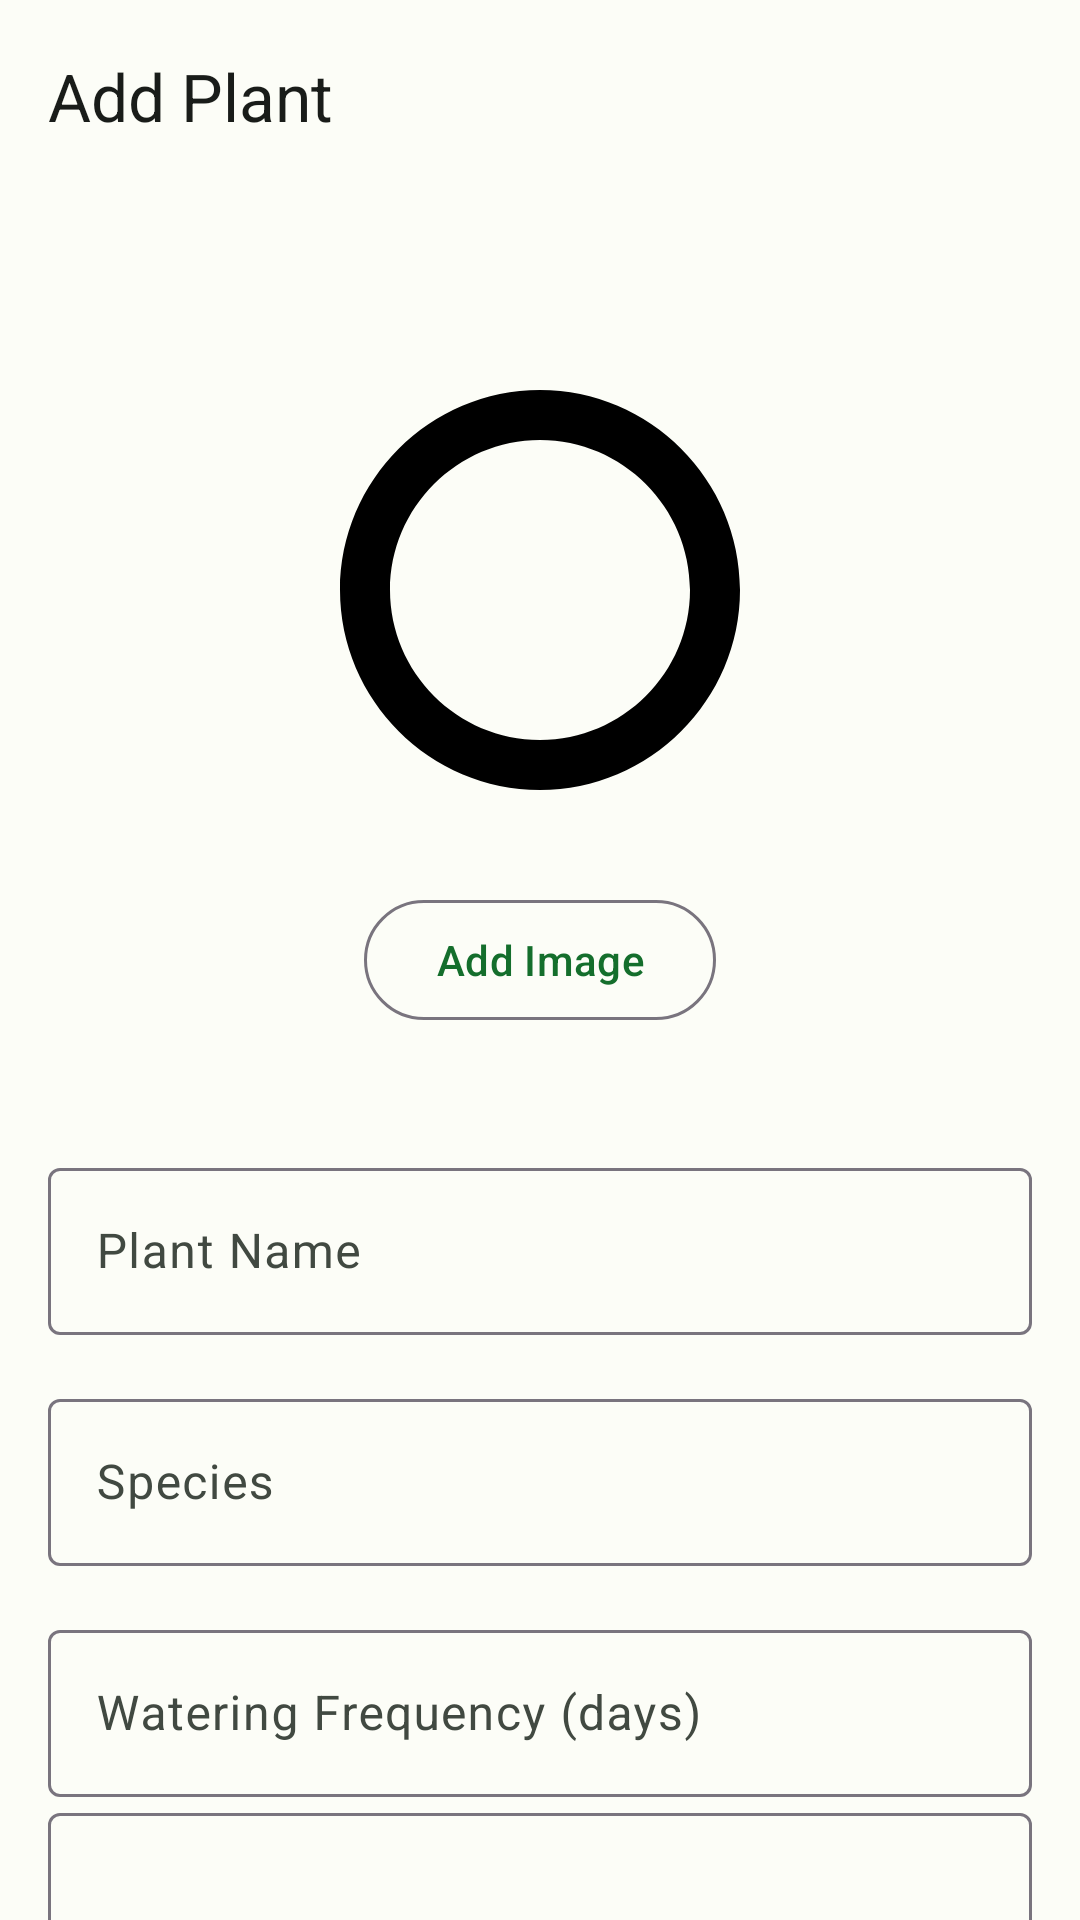

Here is an Android app screen rendered from its layout file. Give the layout XML and the strings, colors and styles it references.
<!-- AndroidManifest.xml: application theme Theme.GrowNest -->
<!-- res/layout/activity_add_plant.xml -->
<?xml version="1.0" encoding="utf-8"?>
<androidx.coordinatorlayout.widget.CoordinatorLayout
    xmlns:android="http://schemas.android.com/apk/res/android"
    xmlns:app="http://schemas.android.com/apk/res-auto"
    android:layout_width="match_parent"
    android:layout_height="match_parent">

    <com.google.android.material.appbar.AppBarLayout
        android:layout_width="match_parent"
        android:layout_height="wrap_content">

        <com.google.android.material.appbar.MaterialToolbar
            android:id="@+id/toolbar"
            android:layout_width="match_parent"
            android:layout_height="?attr/actionBarSize"
            app:navigationIcon="@drawable/ic_back"
            app:title="@string/add_plant"
            style="@style/Widget.Material3.Toolbar.Surface"/>

    </com.google.android.material.appbar.AppBarLayout>

    <androidx.core.widget.NestedScrollView
        android:layout_width="match_parent"
        android:layout_height="match_parent"
        app:layout_behavior="@string/appbar_scrolling_view_behavior">

        <LinearLayout
            android:layout_width="match_parent"
            android:layout_height="wrap_content"
            android:orientation="vertical"
            android:padding="16dp">

            <com.google.android.material.imageview.ShapeableImageView
                android:id="@+id/plant_image"
                android:layout_width="200dp"
                android:layout_height="200dp"
                android:layout_gravity="center"
                android:layout_marginBottom="16dp"
                android:scaleType="centerCrop"
                app:shapeAppearance="@style/ShapeAppearance.Material3.Corner.Medium"
                android:src="@drawable/ic_plant_placeholder"/>

            <com.google.android.material.button.MaterialButton
                android:id="@+id/btn_add_image"
                android:layout_width="wrap_content"
                android:layout_height="wrap_content"
                android:layout_gravity="center"
                android:layout_marginBottom="24dp"
                android:text="@string/add_image"
                style="@style/Widget.Material3.Button.OutlinedButton"/>

            <com.google.android.material.textfield.TextInputLayout
                android:id="@+id/plantNameLayout"
                android:layout_width="match_parent"
                android:layout_height="wrap_content"
                android:layout_marginTop="16dp">

                <com.google.android.material.textfield.TextInputEditText
                    android:id="@+id/plantName"
                    android:layout_width="match_parent"
                    android:layout_height="wrap_content"
                    android:hint="@string/plant_name"/>

            </com.google.android.material.textfield.TextInputLayout>

            <com.google.android.material.textfield.TextInputLayout
                android:id="@+id/plantSpeciesLayout"
                android:layout_width="match_parent"
                android:layout_height="wrap_content"
                android:layout_marginTop="16dp">

                <com.google.android.material.textfield.TextInputEditText
                    android:id="@+id/plantSpecies"
                    android:layout_width="match_parent"
                    android:layout_height="wrap_content"
                    android:hint="@string/plant_species"/>

            </com.google.android.material.textfield.TextInputLayout>

            <com.google.android.material.textfield.TextInputLayout
                android:id="@+id/wateringFrequencyLayout"
                android:layout_width="match_parent"
                android:layout_height="wrap_content"
                android:layout_marginTop="16dp">

                <com.google.android.material.textfield.TextInputEditText
                    android:id="@+id/wateringFrequency"
                    android:layout_width="match_parent"
                    android:layout_height="wrap_content"
                    android:hint="@string/watering_frequency"
                    android:inputType="number"/>

            </com.google.android.material.textfield.TextInputLayout>

            <com.google.android.material.textfield.TextInputLayout
                android:layout_width="match_parent"
                android:layout_height="wrap_content"
                android:layout_marginBottom="24dp"
                android:hint="@string/notes"
                style="@style/Widget.Material3.TextInputLayout.OutlinedBox">

                <com.google.android.material.textfield.TextInputEditText
                    android:id="@+id/notes"
                    android:layout_width="match_parent"
                    android:layout_height="wrap_content"
                    android:inputType="textMultiLine"
                    android:minLines="3"/>

            </com.google.android.material.textfield.TextInputLayout>

            <com.google.android.material.button.MaterialButton
                android:id="@+id/btn_save"
                android:layout_width="match_parent"
                android:layout_height="wrap_content"
                android:text="@string/save"
                style="@style/Widget.Material3.Button"/>

        </LinearLayout>

    </androidx.core.widget.NestedScrollView>

</androidx.coordinatorlayout.widget.CoordinatorLayout>
<!-- resources referenced by this layout -->
<resources>
  <!-- drawable ic_plant_placeholder (drawable) -->
  <?xml version="1.0" encoding="utf-8"?>
  <vector xmlns:android="http://schemas.android.com/apk/res/android"
      android:width="24dp"
      android:height="24dp"
      android:viewportWidth="24"
      android:viewportHeight="24">
      <path
          android:fillColor="#FF000000"
          android:pathData="M12,22c4.4,0 8,-3.6 8,-8c0,-4.4 -3.6,-8 -8,-8s-8,3.6 -8,8C4,18.4 7.6,22 12,22zM12,8c3.3,0 6,2.7 6,6s-2.7,6 -6,6s-6,-2.7 -6,-6S8.7,8 12,8z"/>
  </vector>
  <string name="add_image">Add Image</string>
  <string name="add_plant">Add Plant</string>
  <string name="notes">Notes</string>
  <string name="plant_name">Plant Name</string>
  <string name="plant_species">Species</string>
  <string name="save">Save</string>
  <string name="watering_frequency">Watering Frequency (days)</string>
  <color name="md_theme_light_primary">#146E2C</color>
  <color name="md_theme_light_onPrimary">#FFFFFF</color>
  <color name="md_theme_light_primaryContainer">#9CF6A4</color>
  <color name="md_theme_light_onPrimaryContainer">#002106</color>
  <color name="md_theme_light_secondary">#516351</color>
  <color name="md_theme_light_onSecondary">#FFFFFF</color>
  <color name="md_theme_light_secondaryContainer">#D4E8D2</color>
  <color name="md_theme_light_onSecondaryContainer">#0F1F11</color>
  <color name="md_theme_light_surface">#FCFDF7</color>
  <color name="md_theme_light_onSurface">#191C19</color>
  <color name="md_theme_light_surfaceVariant">#DDE5DB</color>
  <color name="md_theme_light_onSurfaceVariant">#414941</color>
  <color name="error">#FFB3261E</color>
  <color name="on_error">#FFFFFFFF</color>
  <color name="md_theme_light_errorContainer">#FFDAD6</color>
  <color name="md_theme_light_onErrorContainer">#410002</color>
  <color name="md_theme_light_background">#FCFDF7</color>
  <color name="md_theme_light_onBackground">#191C19</color>
  <style name="ShapeAppearance.GrowNest.SmallComponent" parent="ShapeAppearance.Material3.SmallComponent">
          <item name="cornerFamily">rounded</item>
          <item name="cornerSize">12dp</item>
      </style>
  <style name="ShapeAppearance.GrowNest.MediumComponent" parent="ShapeAppearance.Material3.MediumComponent">
          <item name="cornerFamily">rounded</item>
          <item name="cornerSize">16dp</item>
      </style>
  <style name="ShapeAppearance.GrowNest.LargeComponent" parent="ShapeAppearance.Material3.LargeComponent">
          <item name="cornerFamily">rounded</item>
          <item name="cornerSize">24dp</item>
      </style>
  <style name="Widget.GrowNest.CardView" parent="Widget.Material3.CardView.Elevated">
          <item name="cardCornerRadius">16dp</item>
          <item name="cardElevation">4dp</item>
          <item name="strokeWidth">1dp</item>
          <item name="strokeColor">@color/light_green</item>
      </style>
  <style name="Widget.GrowNest.BottomNavigation" parent="Widget.Material3.BottomNavigationView">
          <item name="backgroundTint">@color/colorSurface</item>
          <item name="itemIconTint">@color/bottom_nav_colors</item>
          <item name="itemTextColor">@color/bottom_nav_colors</item>
      </style>
  <color name="light_green">#C8E6C9</color>
  <color name="colorSurface">#FFFFFF</color>
</resources>
